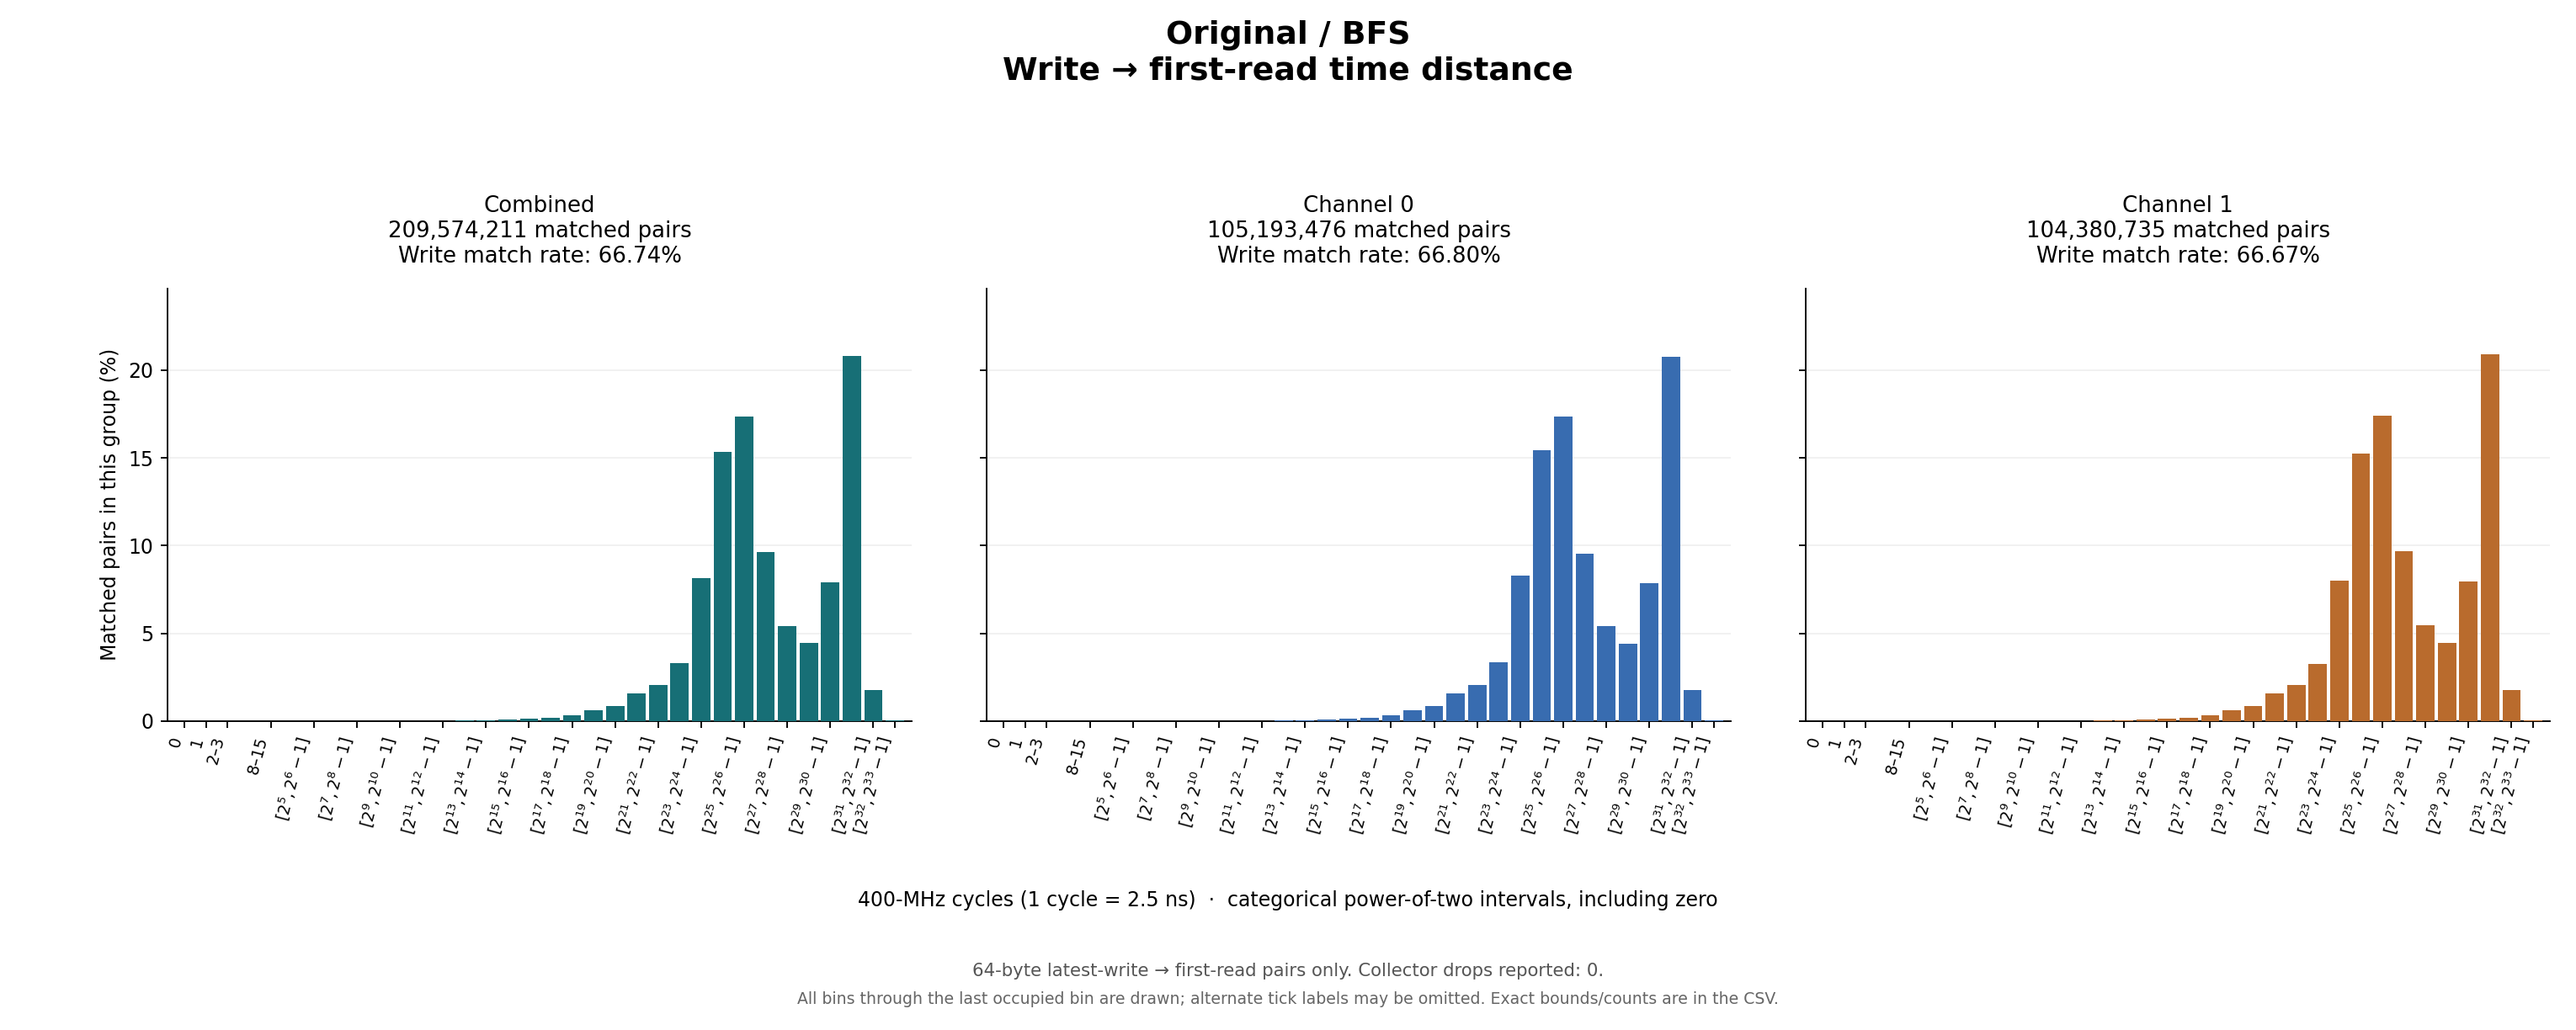

The table this chart was drawn from, first rows:
group, bin, lower_inclusive, upper_inclusive, count, fraction_of_matched_pairs
combined, 0, 0, 0, 0, 0
combined, 1, 1, 1, 0, 0
combined, 2, 2, 3, 0, 0
combined, 3, 4, 7, 0, 0
combined, 4, 8, 15, 2, 9.54315891471971234e-09
combined, 5, 16, 31, 1, 4.77157945735985617e-09
combined, 6, 32, 63, 50, 2.38578972867992809e-07
combined, 7, 64, 127, 1698, 8.10214191859703578e-06
combined, 8, 128, 255, 1560, 7.44366395348137563e-06
combined, 9, 256, 511, 3166, 1.51068205620013046e-05
combined, 10, 512, 1023, 4912, 2.34379982945516135e-05
combined, 11, 1024, 2047, 9356, 4.46428974030588143e-05
combined, 12, 2048, 4095, 18437, 8.79736104553436682e-05
combined, 13, 4096, 8191, 40352, 0.0001925
combined, 14, 8192, 16383, 72081, 0.0003439
combined, 15, 16384, 32767, 137978, 0.0006584
combined, 16, 32768, 65535, 248092, 0.001184
combined, 17, 65536, 131071, 430062, 0.002052
combined, 18, 131072, 262143, 663578, 0.003166
combined, 19, 262144, 524287, 1321547, 0.006306
combined, 20, 524288, 1048575, 1764174, 0.008418
combined, 21, 1048576, 2097151, 3318701, 0.01584
combined, 22, 2097152, 4194303, 4324266, 0.02063
combined, 23, 4194304, 8388607, 6889610, 0.03287
combined, 24, 8388608, 16777215, 17051649, 0.08136
combined, 25, 16777216, 33554431, 32196047, 0.1536
combined, 26, 33554432, 67108863, 36405010, 0.1737
combined, 27, 67108864, 134217727, 20154165, 0.09617
combined, 28, 134217728, 268435455, 11365549, 0.05423
combined, 29, 268435456, 536870911, 9286567, 0.04431
combined, 30, 536870912, 1073741823, 16537459, 0.07891
combined, 31, 1073741824, 2147483647, 43634100, 0.2082
combined, 32, 2147483648, 4294967295, 3662539, 0.01748
combined, 33, 4294967296, 8589934591, 31503, 0.0001503
combined, 34, 8589934592, 17179869183, 0, 0
combined, 35, 17179869184, 34359738367, 0, 0
combined, 36, 34359738368, 68719476735, 0, 0
combined, 37, 68719476736, 137438953471, 0, 0
combined, 38, 137438953472, 274877906943, 0, 0
combined, 39, 274877906944, 549755813887, 0, 0
combined, 40, 549755813888, 1099511627775, 0, 0
combined, 41, 1099511627776, 2199023255551, 0, 0
combined, 42, 2199023255552, 4398046511103, 0, 0
combined, 43, 4398046511104, 8796093022207, 0, 0
combined, 44, 8796093022208, 17592186044415, 0, 0
combined, 45, 17592186044416, 35184372088831, 0, 0
combined, 46, 35184372088832, 70368744177663, 0, 0
combined, 47, 70368744177664, 140737488355327, 0, 0
combined, 48, 140737488355328, 281474976710655, 0, 0
combined, 49, 281474976710656, 562949953421311, 0, 0
combined, 50, 562949953421312, 1125899906842623, 0, 0
combined, 51, 1125899906842624, 2251799813685247, 0, 0
combined, 52, 2251799813685248, 4503599627370495, 0, 0
combined, 53, 4503599627370496, 9007199254740991, 0, 0
combined, 54, 9007199254740992, 18014398509481983, 0, 0
combined, 55, 18014398509481984, 36028797018963967, 0, 0
combined, 56, 36028797018963968, 72057594037927935, 0, 0
combined, 57, 72057594037927936, 144115188075855871, 0, 0
combined, 58, 144115188075855872, 288230376151711743, 0, 0
combined, 59, 288230376151711744, 576460752303423487, 0, 0
... 135 more rows
